Run: headless pygame with SDL's dummy video driver; simulated clock (each Clock.tick advances the game by its frame time, no real sleeping); random seed 0; keys injected as events and as key.get_pressed() state; no mouse input.
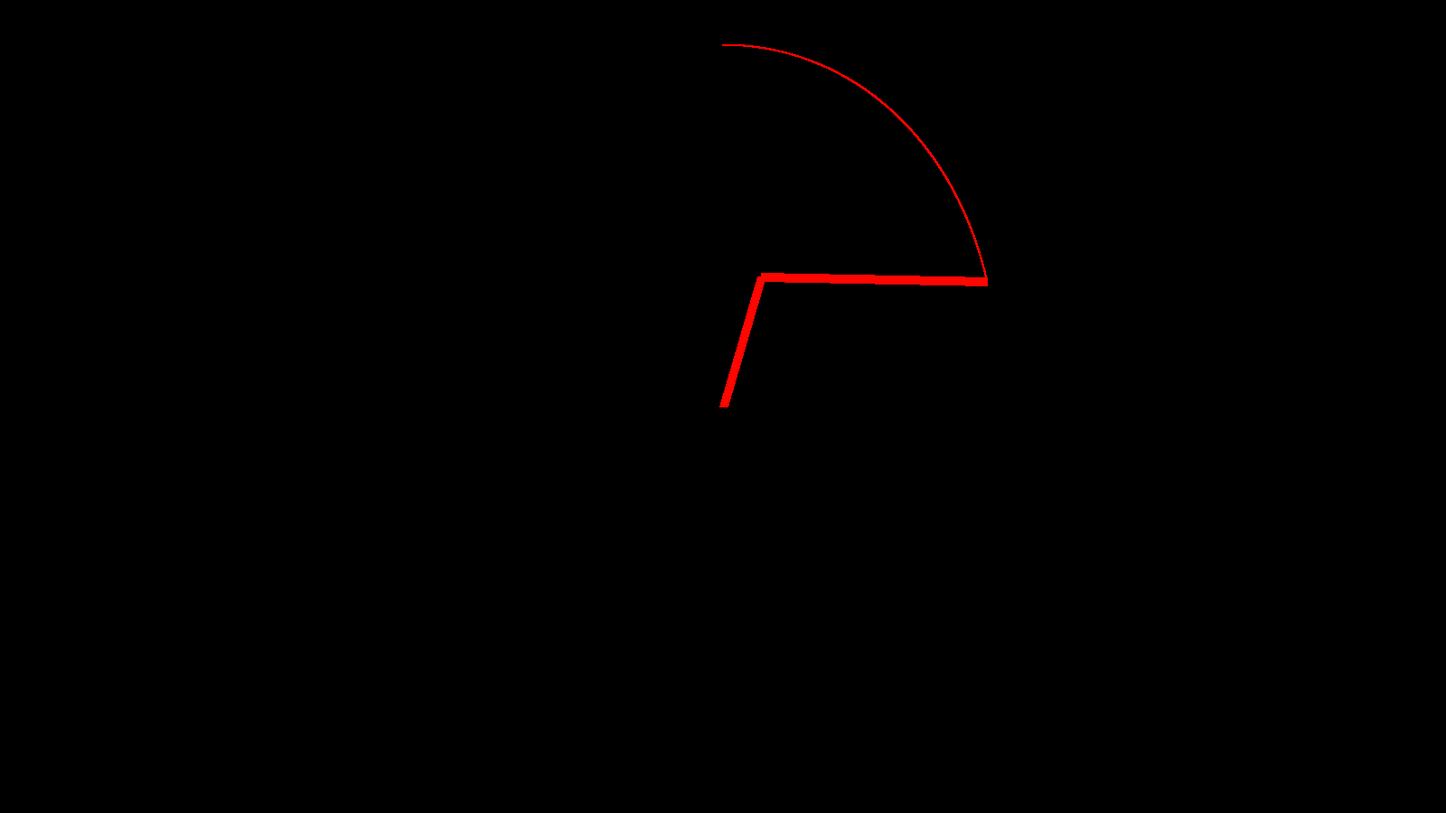
Frame 1 of 4 · flips 1–60 · no input
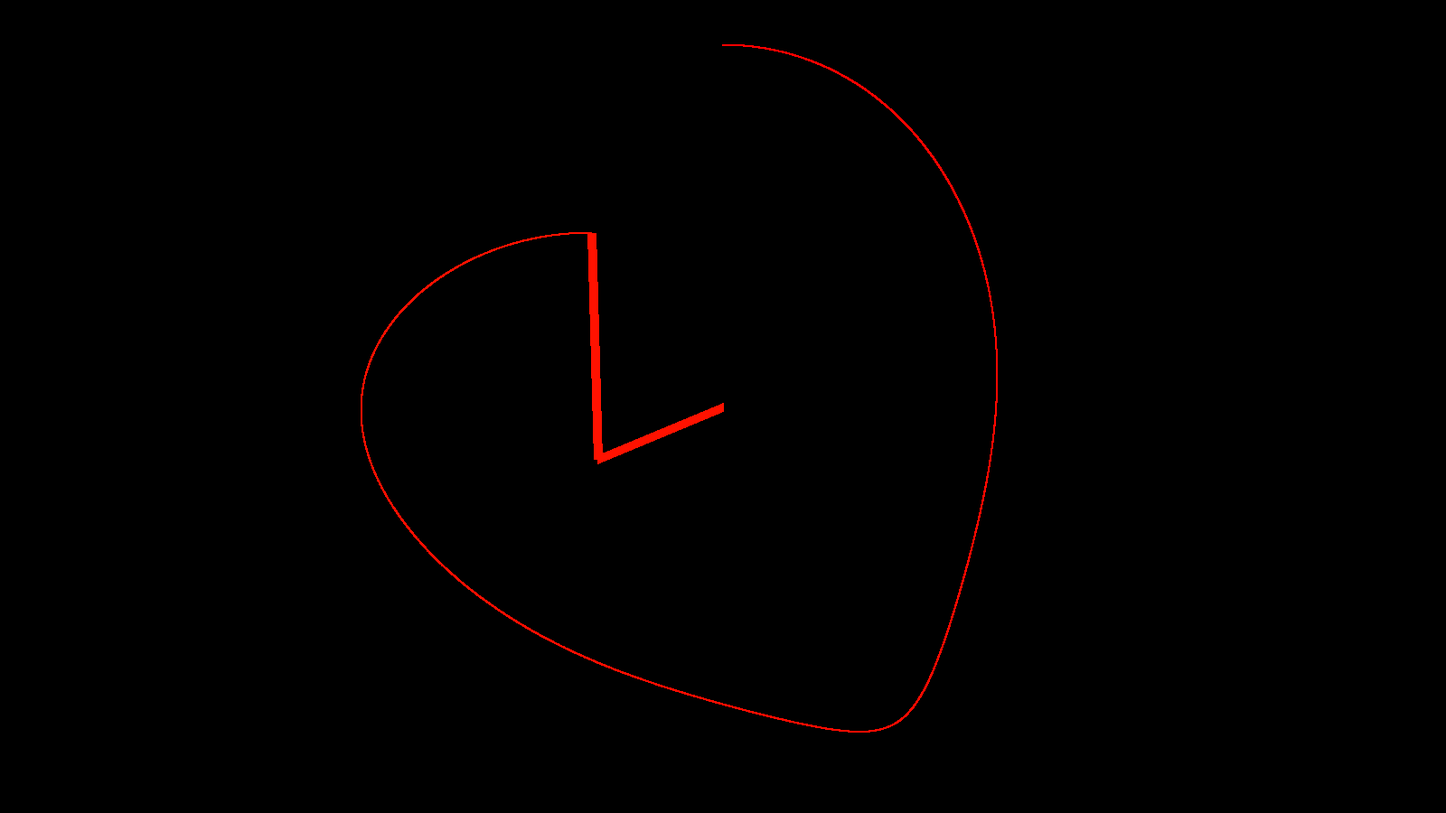
Frame 2 of 4 · flips 61–180 · tapped SPACE, RETURN · held RIGHT (→), D
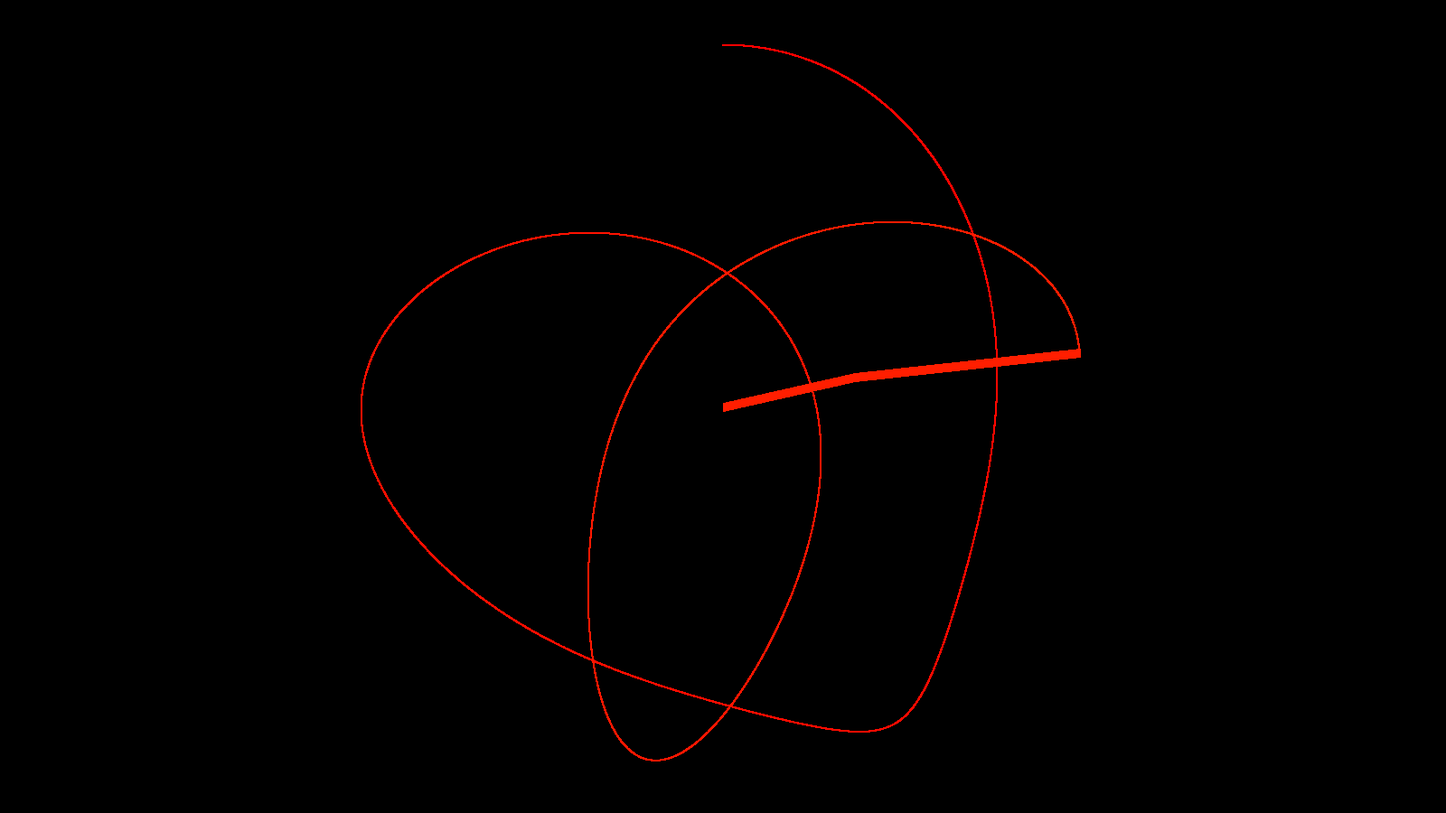
Frame 3 of 4 · flips 181–300 · held DOWN (↓), S
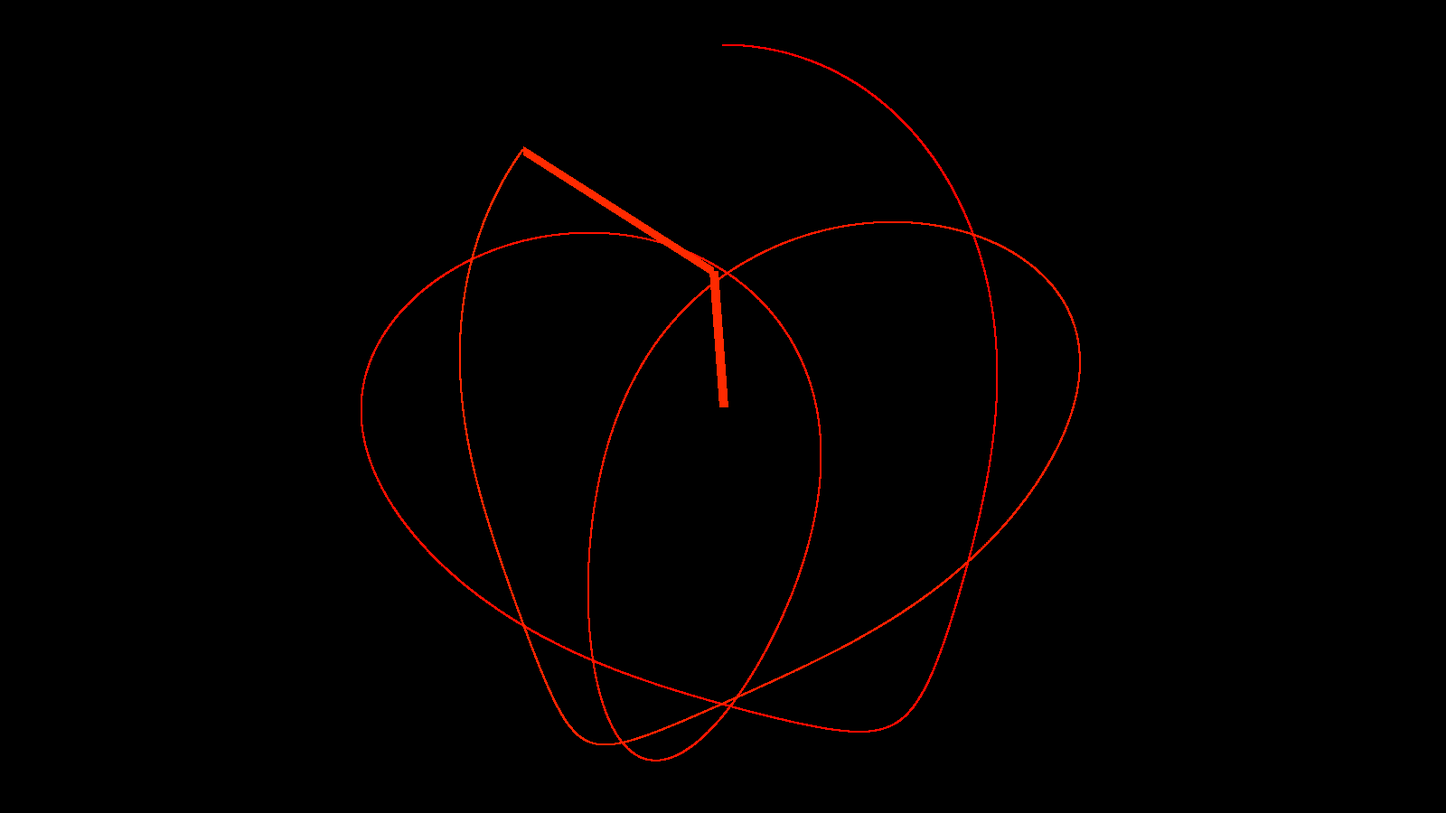
Frame 4 of 4 · flips 301–420 · held LEFT (←), A, UP (↑), W

The pygame program that drew these frames:

import pygame as p
from math import sin, cos

lines = True
trace = True
tEveryF = True
rain = True
rainRate = 0.1  # 0.541
numRainCycles = 100
PI = 3.1415926535897932384624338327950288419716939937510582

p.init()

clock = p.time.Clock()

size = width, height = 1600, 900
black = 0, 0, 0
FPS = 0
UPF = 40
center = (width / 2, height / 2)
screen = p.display.set_mode(size)
traceRect = p.Surface(size)
numU = 0

rad = 1
penCol = (255, 0, 255)
traceCol = (255, 0, 0)
# [vel,ang,mass,len]
a = [0.00005, PI, 2, 150]
b = [0.0005, PI, 1, 250]
g = 0.0001


def rainbow(x: float):
    x = x % (255 * 6)
    if x <= 255:
        col = (255, x, 0)
    elif x <= 2 * 255:
        col = (255 * 2 - x, 255, 0)
    elif x <= 3 * 255:
        col = (0, 255, x - 2 * 255)
    elif x <= 4 * 255:
        col = (0, 4 * 255 - x, 255)
    elif x <= 5 * 255:
        col = (x - 4 * 255, 0, 255)
    else:
        col = (255, 0, 255 * 6 - x)
    return col


def update():
    global numU
    numU += 1
    v1 = a[0]
    v2 = b[0]
    t1 = a[1]
    t2 = b[1]
    m1 = a[2]
    m2 = b[2]
    l1 = a[3]
    l2 = b[3]
    a[0] += (
        -g * (2 * m1 + m2) * sin(t1)
        - m2 * g * sin(t1 - 2 * t2)
        - 2 * sin(t1 - t2) * m2 * (v2 * v2 * l2 + v1 * v1 * l1 * cos(t1 - t2))
    ) / (l1 * (2 * m1 + m2 - m2 * cos(2 * t1 - 2 * t2)))
    b[0] += (
        2
        * sin(t1 - t2)
        * (
            v1 * v1 * l1 * (m1 + m2)
            + g * (m1 + m2) * cos(t1)
            + v2 * v2 * l2 * m2 * cos(t1 - t2)
        )
    ) / (l2 * (2 * m1 + m2 - m2 * cos(2 * t1 - 2 * t2)))
    a[0] *= 1
    b[0] *= 1
    a[1] += a[0]
    b[1] += b[0]


while numU < (255 * 6 * UPF / rainRate) * numRainCycles:
    for event in p.event.get():
        if event.type == p.QUIT:
            exit()
    update()
    screen.fill(black)
    posa = (a[3] * sin(a[1] + PI) + center[0], -a[3] * cos(a[1] + PI) + center[1])
    posb = (posa[0] + b[3] * sin(b[1] + PI), posa[1] - b[3] * cos(b[1] + PI))
    if rain:
        penCol, traceCol = rainbow((numU // UPF) // (1 / rainRate)), rainbow(
            (numU // UPF) // (1 / rainRate)
        )
    if trace and tEveryF:
        p.draw.circle(traceRect, traceCol, (int(posb[0]), int(posb[1])), rad)
    if numU % UPF == 0:
        p.draw.circle(traceRect, traceCol, (int(posb[0]), int(posb[1])), rad)
        if trace:
            screen.blit(traceRect, (0, 0))
        if lines:
            p.draw.lines(screen, penCol, False, (center, posa, posb), 10)
        p.display.flip()
        clock.tick(FPS)
